Photos from the image-classification dataset "data" in the GitHub repository teukumunawark/Coffee-Bean-Prediction-Api. Its 4 classes are: defect, longberry, peaberry, premium.

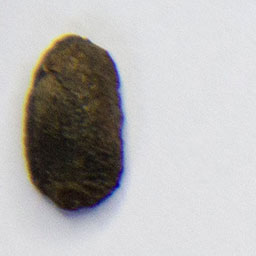
Label: defect

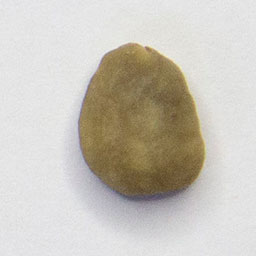
Label: premium

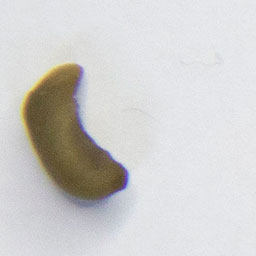
Label: defect

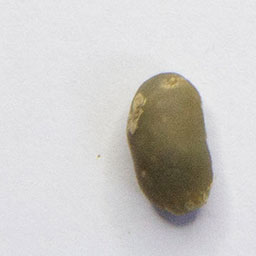
Label: peaberry

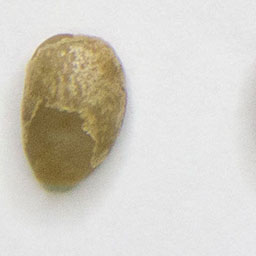
Label: premium

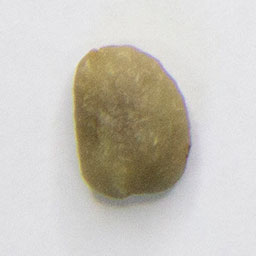
Label: longberry
